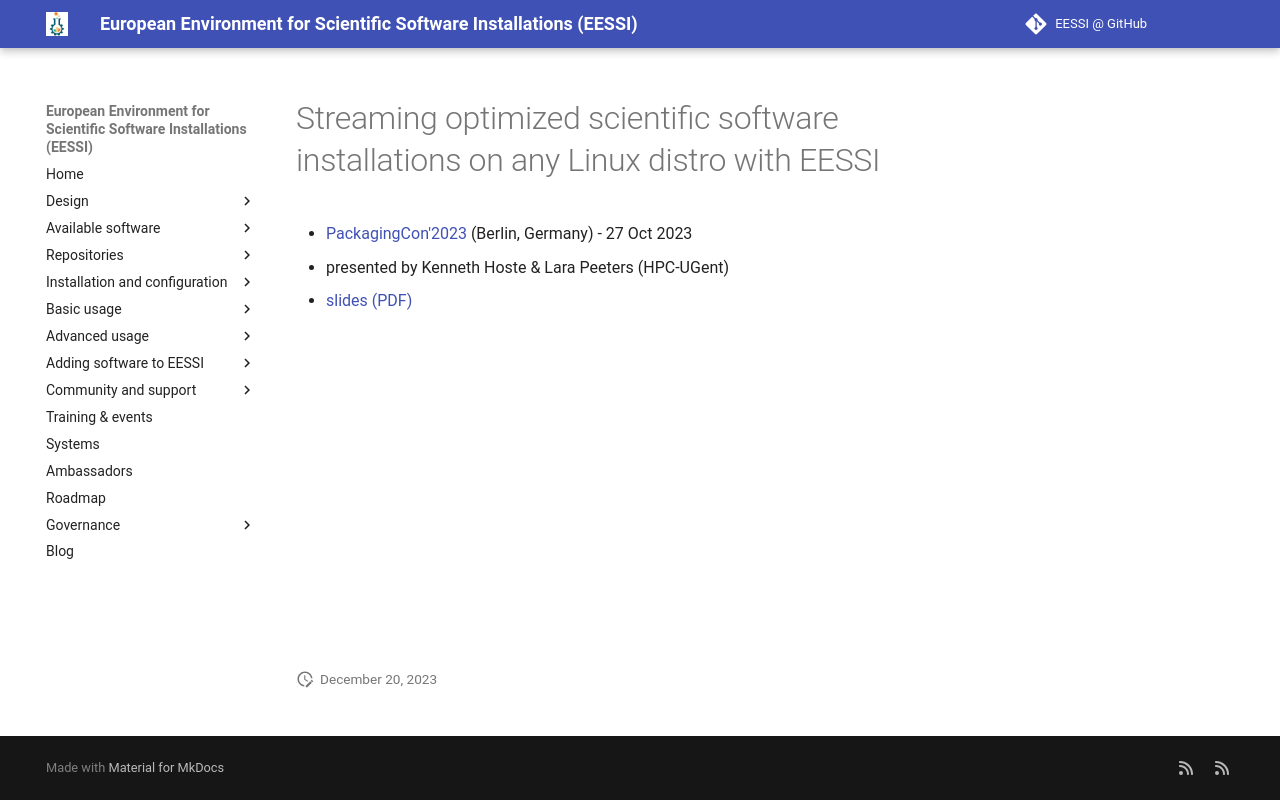

repository: EESSI/docs · page: talks/2023/20231027_packagingcon23_eessi/index.html · generator: mkdocs

# Streaming optimized scientific software installations on any Linux distro with EESSI

* [PackagingCon'2023](https://packaging-con.org) (Berlin, Germany) - 27 Oct 2023
* presented by Kenneth Hoste & Lara Peeters (HPC-UGent)
* [slides (PDF)](https://raw.githubusercontent.com/EESSI/docs/main/talks/20231027_PackagingCon23/EESSI-PackagingCon23-2023-10-27.pdf)

<iframe width="560" height="315" src="https://www.youtube.com/embed/njNuClStdlA" title="YouTube video player" frameborder="0" allow="accelerometer; autoplay; clipboard-write; encrypted-media; gyroscope; picture-in-picture; web-share" allowfullscreen></iframe>
